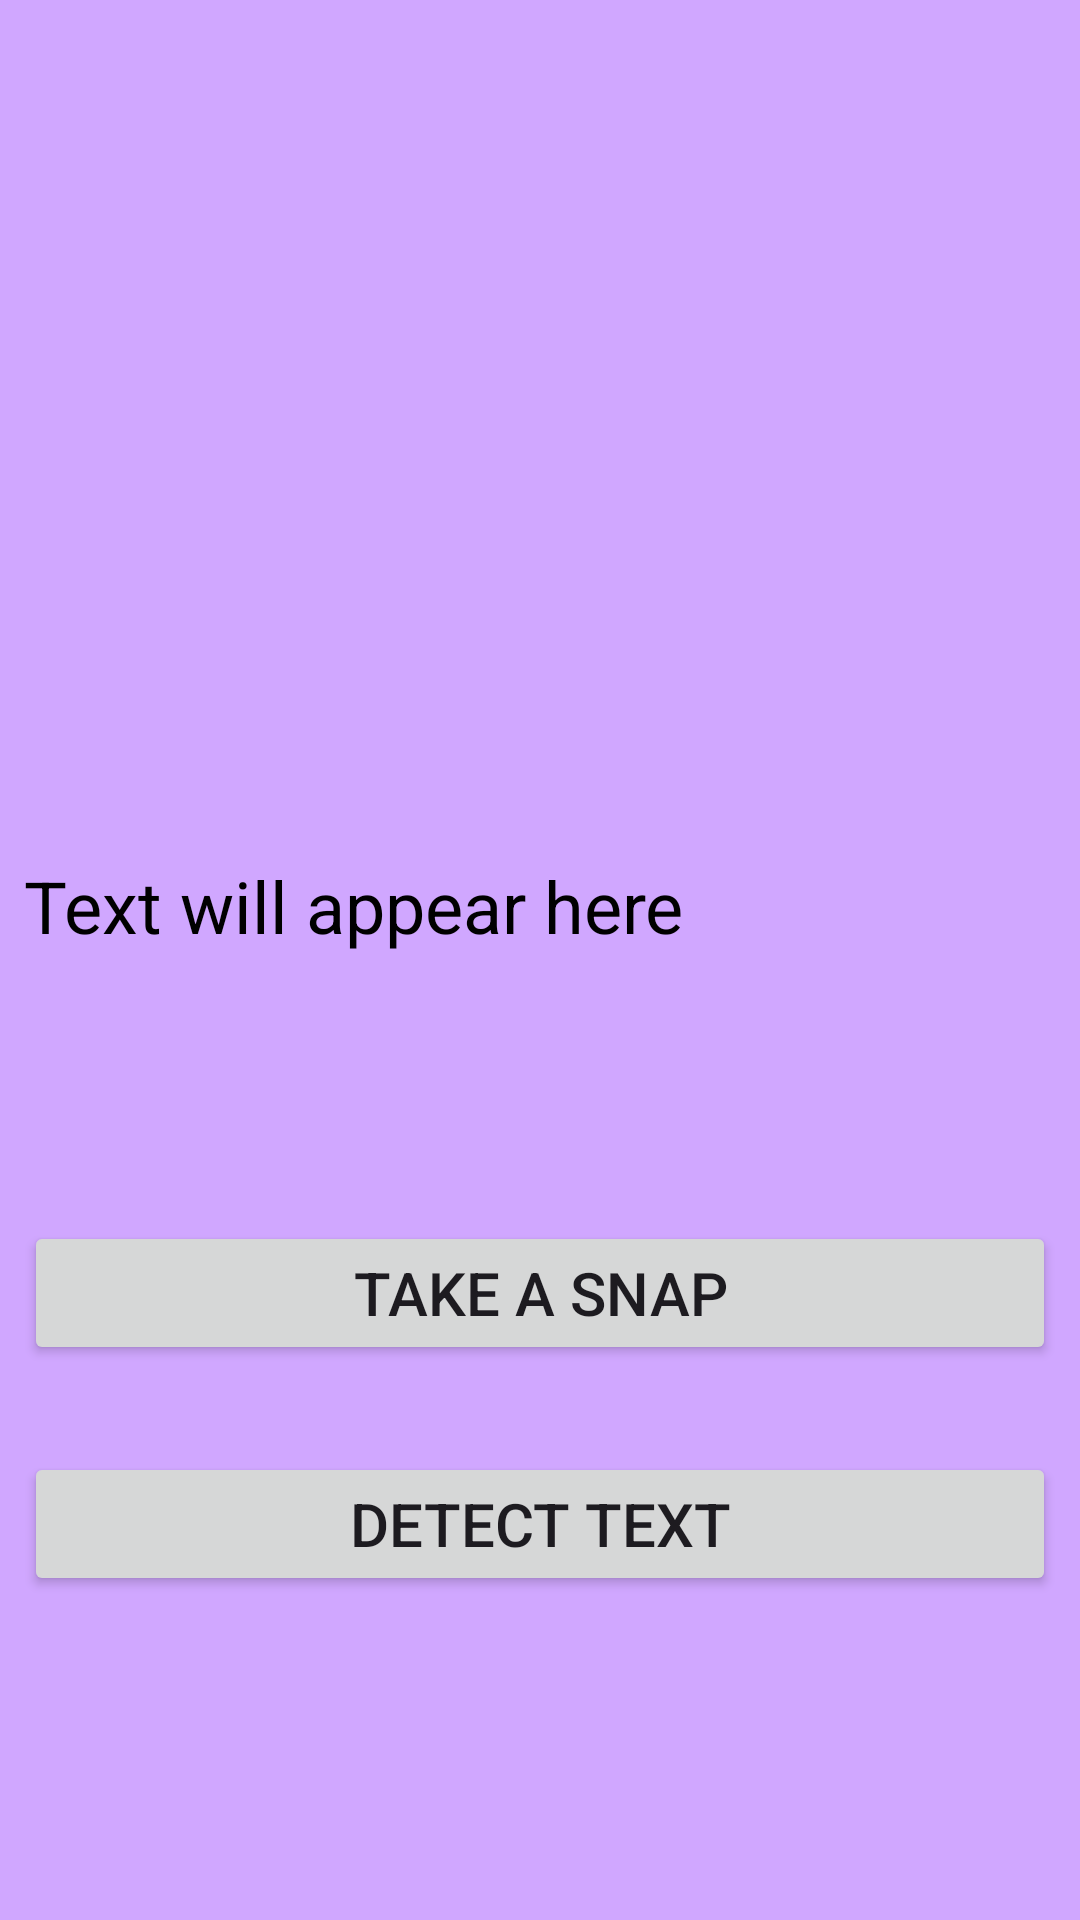

This screen was rendered from an Android layout file. Write that file and the resources it references.
<!-- AndroidManifest.xml: application theme Theme.Image2TextApp -->
<!-- res/layout/activity_scanner.xml -->
<?xml version="1.0" encoding="utf-8"?>
<androidx.constraintlayout.widget.ConstraintLayout xmlns:android="http://schemas.android.com/apk/res/android"
    xmlns:app="http://schemas.android.com/apk/res-auto"
    xmlns:tools="http://schemas.android.com/tools"
    android:id="@+id/main"
    android:background="#D0A7FF"
    android:layout_width="match_parent"
    android:layout_height="match_parent"
    tools:context=".Activity_scanner">

    <ImageView
        android:id="@+id/captureImage"
        android:layout_width="250dp"
        android:layout_height="0dp"
        android:layout_marginTop="67dp"
        android:layout_marginBottom="73dp"
        app:layout_constraintBottom_toTopOf="@+id/textViewDetectedText"
        app:layout_constraintEnd_toEndOf="parent"
        app:layout_constraintStart_toStartOf="parent"
        app:layout_constraintTop_toTopOf="parent" />

    <TextView
        android:id="@+id/textViewDetectedText"
        android:layout_width="0dp"
        android:layout_height="wrap_content"
        android:layout_marginStart="8dp"
        android:layout_marginEnd="8dp"
        android:layout_marginBottom="322dp"
        android:text="Text will appear here"
        android:textColor="@color/black"
        android:textSize="24sp"
        app:layout_constraintBottom_toBottomOf="parent"
        app:layout_constraintEnd_toEndOf="parent"
        app:layout_constraintStart_toStartOf="parent"
        app:layout_constraintTop_toBottomOf="@+id/captureImage" />

    <Button
        android:id="@+id/btnSnap"
        android:layout_width="0dp"
        android:layout_height="wrap_content"
        android:layout_marginStart="8dp"
        android:layout_marginEnd="8dp"
        android:layout_marginBottom="185dp"
        android:text="Take a snap"
        android:textSize="20sp"
        app:layout_constraintBottom_toBottomOf="parent"
        app:layout_constraintEnd_toEndOf="parent"
        app:layout_constraintStart_toStartOf="parent" />

    <Button
        android:id="@+id/detectButton"
        android:layout_width="0dp"
        android:layout_height="wrap_content"
        android:layout_marginStart="8dp"
        android:layout_marginEnd="8dp"
        android:layout_marginBottom="108dp"
        android:text="Detect text"
        android:textSize="20sp"
        app:layout_constraintBottom_toBottomOf="parent"
        app:layout_constraintEnd_toEndOf="parent"
        app:layout_constraintHorizontal_bias="0.0"
        app:layout_constraintStart_toStartOf="parent" />

</androidx.constraintlayout.widget.ConstraintLayout>
<!-- resources referenced by this layout -->
<resources>
  <style name="Theme.Image2TextApp" parent="Base.Theme.Image2TextApp" />
  <style name="Base.Theme.Image2TextApp" parent="Theme.Material3.DayNight.NoActionBar">
          
          
      </style>
  <!-- not gathered from this repository: default colours our renderer supplied (Android Studio template values) -->
  <color name="black">#FF000000</color>
</resources>
